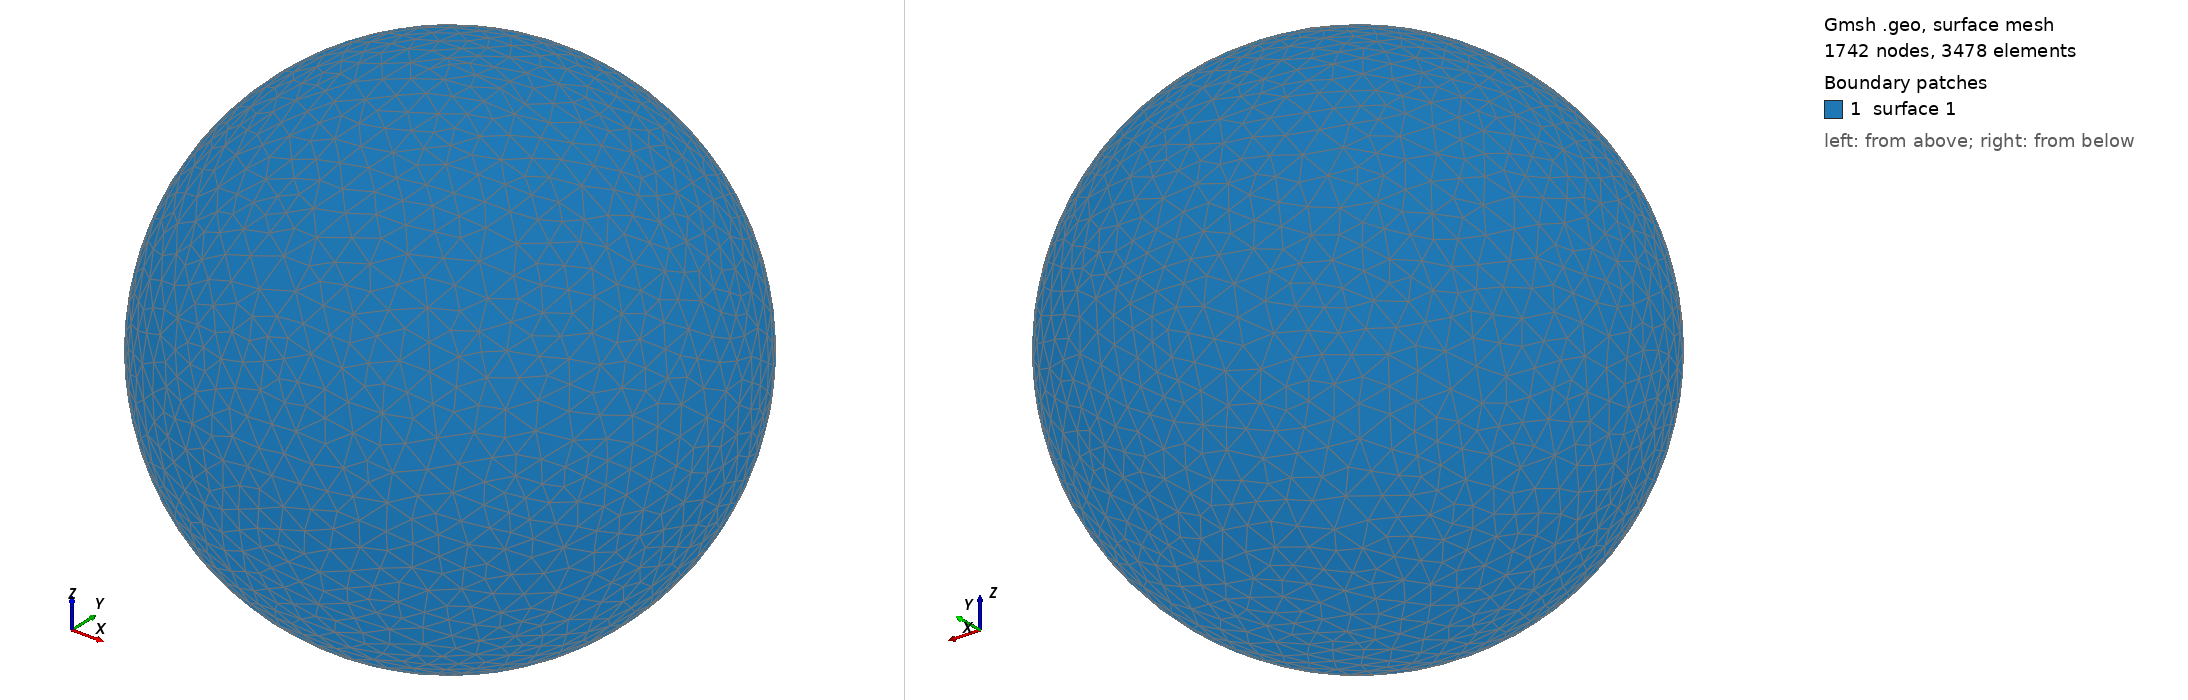

Gmsh geometry script, surface-meshed: 1742 nodes, 3478 surface elements. Boundary patches (legend numbers): 1 surface 1. Left view from above one corner, right view from below the opposite corner. The script declares no physical surfaces, so the legend lists its geometric surfaces. The drawing asked Gmsh for element sizes between 1% and 20% of the model's largest extent; the script's own settings can give other sizes.

=== shot1046.geo (drawn) ===
SetFactory("OpenCASCADE");
Point(1) = {0,0,0,0};
Sphere(1) = {0,0,0,0.01405000};
MeshSize{ PointsOf{ Surface{:}; } } = 0.001405000;
Mesh.ElementOrder=1;
Mesh.Format=39;
